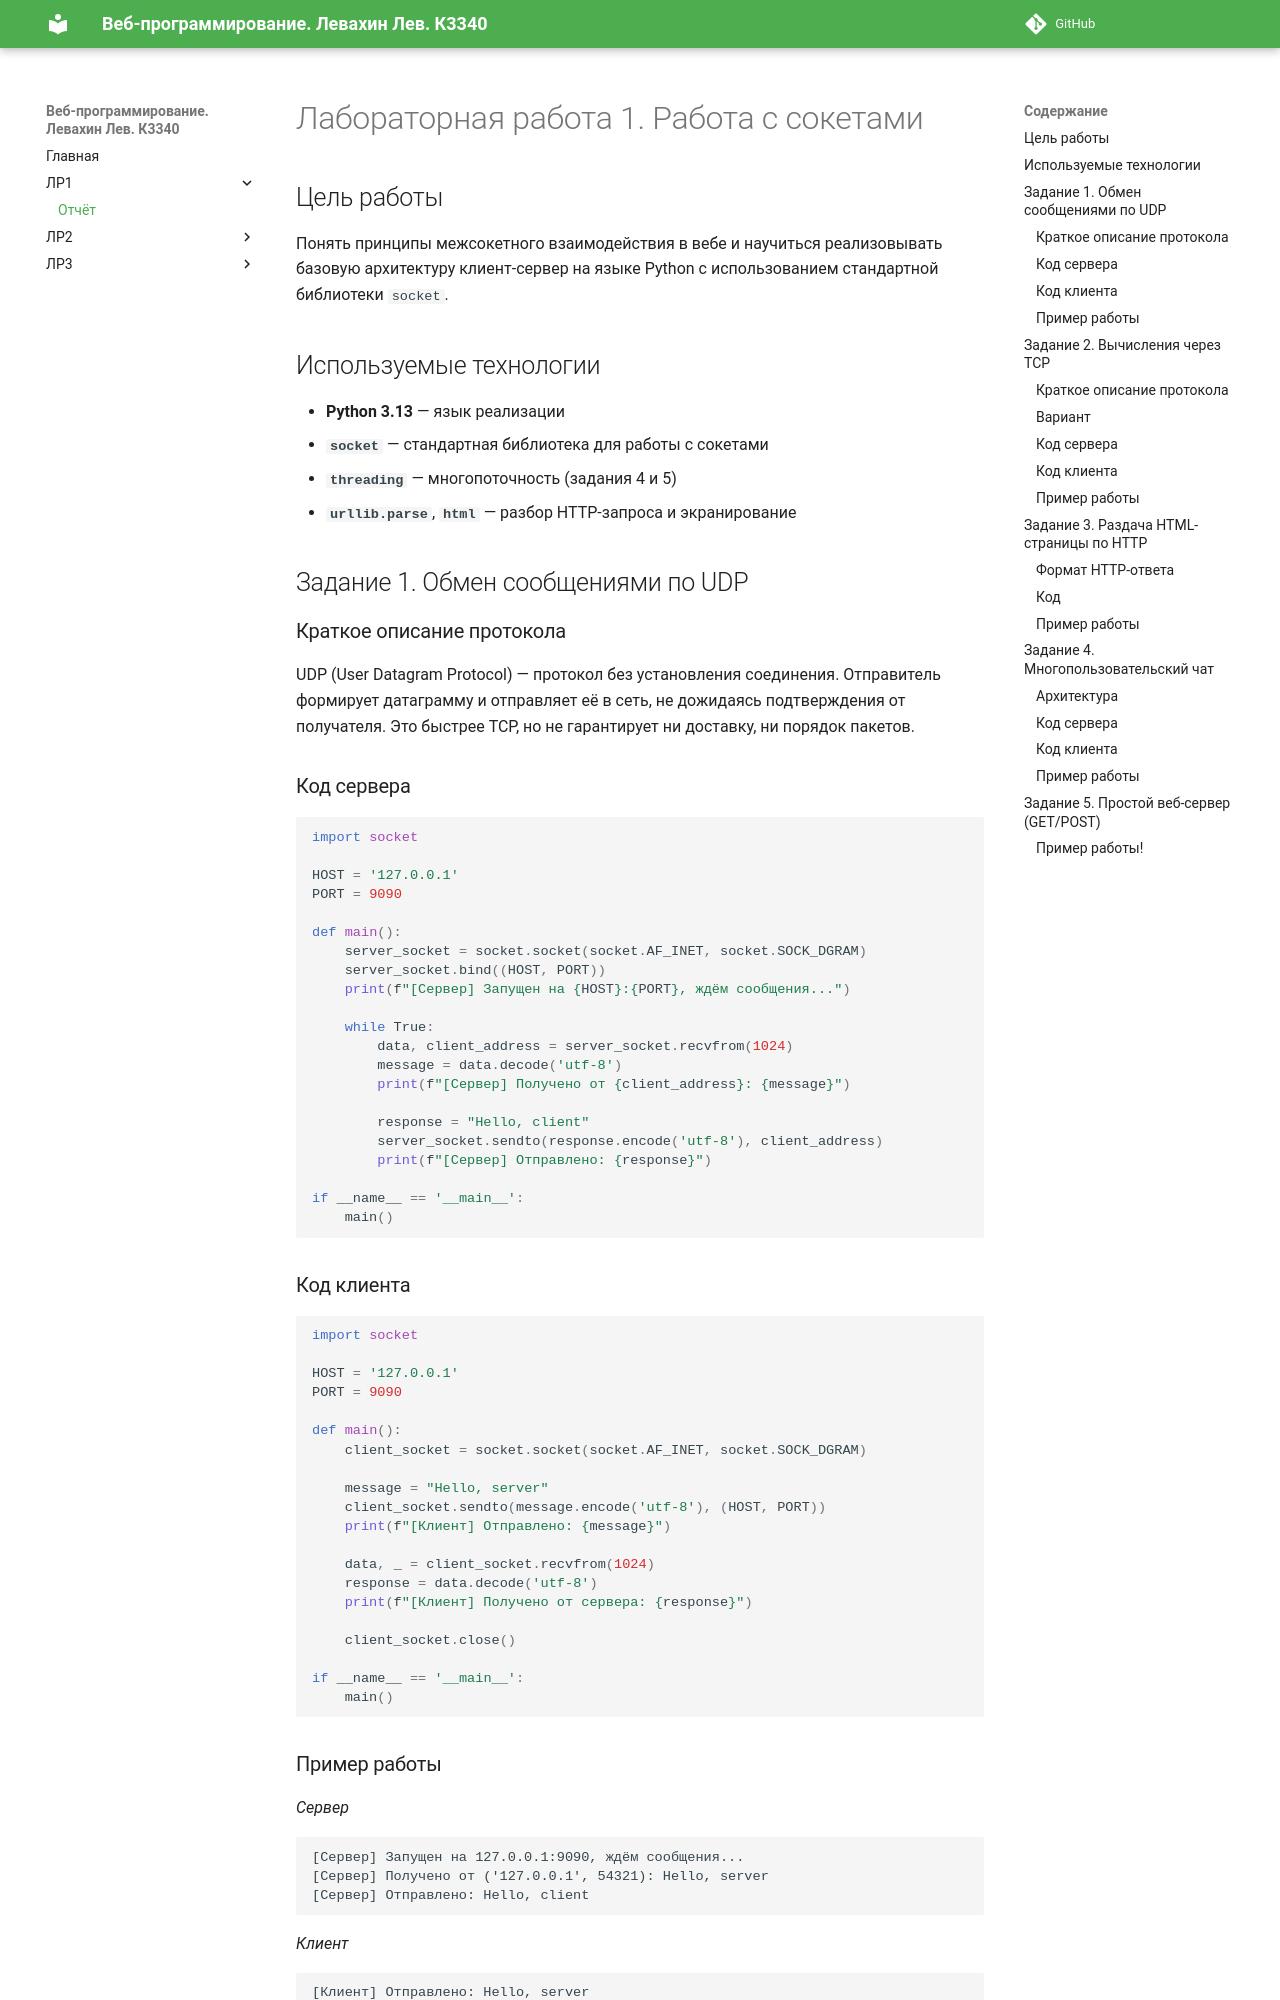

repository: leonardoWer/ITMO_ICT_WebDevelopment_2026-2027 · page: lab1/report/index.html · generator: mkdocs

# Лабораторная работа 1. Работа с сокетами

## Цель работы

Понять принципы межсокетного взаимодействия в вебе и научиться реализовывать
базовую архитектуру клиент-сервер на языке Python с использованием
стандартной библиотеки `socket`.

## Используемые технологии

- **Python 3.13** — язык реализации
- **`socket`** — стандартная библиотека для работы с сокетами
- **`threading`** — многопоточность (задания 4 и 5)
- **`urllib.parse`**, **`html`** — разбор HTTP-запроса и экранирование

## Задание 1. Обмен сообщениями по UDP

### Краткое описание протокола

UDP (User Datagram Protocol) — протокол без установления соединения.
Отправитель формирует датаграмму и отправляет её в сеть, не дожидаясь
подтверждения от получателя. Это быстрее TCP, но не гарантирует ни доставку,
ни порядок пакетов.

### Код сервера

```python
import socket

HOST = '127.0.0.1'
PORT = 9090

def main():
    server_socket = socket.socket(socket.AF_INET, socket.SOCK_DGRAM)
    server_socket.bind((HOST, PORT))
    print(f"[Сервер] Запущен на {HOST}:{PORT}, ждём сообщения...")

    while True:
        data, client_address = server_socket.recvfrom(1024)
        message = data.decode('utf-8')
        print(f"[Сервер] Получено от {client_address}: {message}")

        response = "Hello, client"
        server_socket.sendto(response.encode('utf-8'), client_address)
        print(f"[Сервер] Отправлено: {response}")

if __name__ == '__main__':
    main()
```

### Код клиента
```python
import socket

HOST = '127.0.0.1'
PORT = 9090

def main():
    client_socket = socket.socket(socket.AF_INET, socket.SOCK_DGRAM)

    message = "Hello, server"
    client_socket.sendto(message.encode('utf-8'), (HOST, PORT))
    print(f"[Клиент] Отправлено: {message}")

    data, _ = client_socket.recvfrom(1024)
    response = data.decode('utf-8')
    print(f"[Клиент] Получено от сервера: {response}")

    client_socket.close()

if __name__ == '__main__':
    main()
```

### Пример работы
*Сервер*
```
[Сервер] Запущен на 127.0.0.1:9090, ждём сообщения...
[Сервер] Получено от ('127.0.0.1', 54321): Hello, server
[Сервер] Отправлено: Hello, client
```

*Клиент*
```
[Клиент] Отправлено: Hello, server
[Клиент] Получено от сервера: Hello, client
```

## Задание 2. Вычисления через TCP
